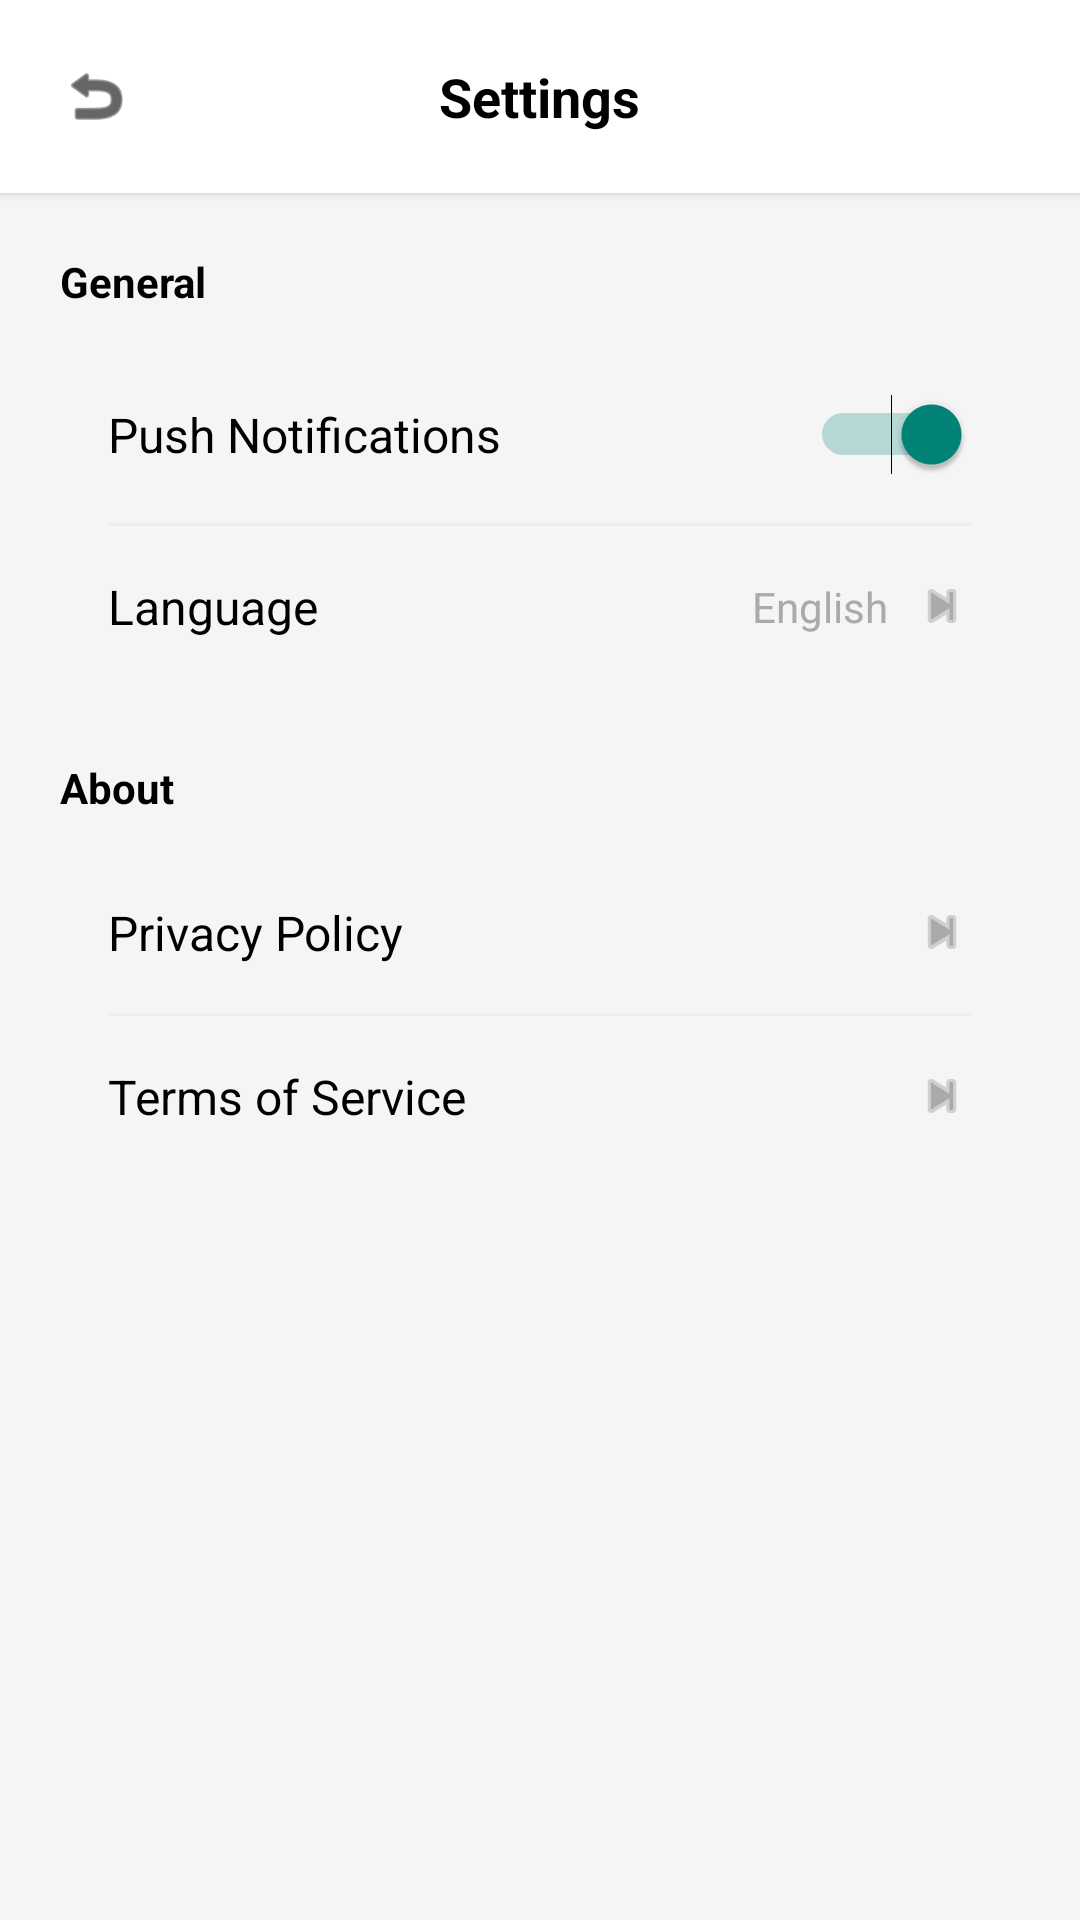

Layout XML and referenced resources for this Android screen:
<!-- AndroidManifest.xml: application theme Theme.IndonesianHealthyCare -->
<!-- res/layout/activity_settings.xml -->
<?xml version="1.0" encoding="utf-8"?>
<LinearLayout xmlns:android="http://schemas.android.com/apk/res/android"
    xmlns:app="http://schemas.android.com/apk/res-auto"
    android:layout_width="match_parent"
    android:layout_height="match_parent"
    android:orientation="vertical"
    android:background="#F5F5F5">

    <RelativeLayout android:layout_width="match_parent" android:layout_height="wrap_content" android:padding="20dp" android:background="@color/white" android:elevation="2dp">
        <ImageView android:id="@+id/btnBack" android:layout_width="24dp" android:layout_height="24dp" android:src="@android:drawable/ic_menu_revert" app:tint="@color/black" android:layout_centerVertical="true"/>
        <TextView android:layout_width="wrap_content" android:layout_height="wrap_content" android:text="Settings" android:textSize="18sp" android:textStyle="bold" android:textColor="@color/black" android:layout_centerInParent="true"/>
    </RelativeLayout>

    <LinearLayout android:layout_width="match_parent" android:layout_height="wrap_content" android:orientation="vertical" android:padding="20dp">

        <TextView android:layout_width="wrap_content" android:layout_height="wrap_content" android:text="General" android:textColor="@color/black" android:textStyle="bold" android:layout_marginBottom="12dp"/>

        <LinearLayout android:layout_width="match_parent" android:layout_height="wrap_content" android:orientation="vertical" android:background="@drawable/bg_white_rounded" android:padding="16dp">
            <RelativeLayout android:layout_width="match_parent" android:layout_height="wrap_content" android:layout_marginBottom="16dp">
                <TextView android:layout_width="wrap_content" android:layout_height="wrap_content" android:text="Push Notifications" android:textColor="@color/black" android:textSize="16sp" android:layout_centerVertical="true"/>
                <Switch android:layout_width="wrap_content" android:layout_height="wrap_content" android:layout_alignParentEnd="true" android:checked="true" android:theme="@style/Theme.AppCompat.Light"/>
            </RelativeLayout>
            <View android:layout_width="match_parent" android:layout_height="1dp" android:background="#EEEEEE" android:layout_marginBottom="16dp"/>
            <RelativeLayout android:layout_width="match_parent" android:layout_height="wrap_content">
                <TextView android:layout_width="wrap_content" android:layout_height="wrap_content" android:text="Language" android:textColor="@color/black" android:textSize="16sp" android:layout_centerVertical="true"/>
                <TextView android:layout_width="wrap_content" android:layout_height="wrap_content" android:text="English" android:textColor="@android:color/darker_gray" android:layout_toStartOf="@id/icArrow1" android:layout_marginEnd="8dp" android:layout_centerVertical="true"/>
                <ImageView android:id="@+id/icArrow1" android:layout_width="20dp" android:layout_height="20dp" android:src="@android:drawable/ic_media_next" app:tint="@android:color/darker_gray" android:layout_alignParentEnd="true" android:layout_centerVertical="true"/>
            </RelativeLayout>
        </LinearLayout>

        <TextView android:layout_width="wrap_content" android:layout_height="wrap_content" android:text="About" android:textColor="@color/black" android:textStyle="bold" android:layout_marginTop="24dp" android:layout_marginBottom="12dp"/>

        <LinearLayout android:layout_width="match_parent" android:layout_height="wrap_content" android:orientation="vertical" android:background="@drawable/bg_white_rounded" android:padding="16dp">
            <RelativeLayout android:layout_width="match_parent" android:layout_height="wrap_content" android:layout_marginBottom="16dp">
                <TextView android:layout_width="wrap_content" android:layout_height="wrap_content" android:text="Privacy Policy" android:textColor="@color/black" android:textSize="16sp" android:layout_centerVertical="true"/>
                <ImageView android:layout_width="20dp" android:layout_height="20dp" android:src="@android:drawable/ic_media_next" app:tint="@android:color/darker_gray" android:layout_alignParentEnd="true" android:layout_centerVertical="true"/>
            </RelativeLayout>
            <View android:layout_width="match_parent" android:layout_height="1dp" android:background="#EEEEEE" android:layout_marginBottom="16dp"/>
            <RelativeLayout android:layout_width="match_parent" android:layout_height="wrap_content">
                <TextView android:layout_width="wrap_content" android:layout_height="wrap_content" android:text="Terms of Service" android:textColor="@color/black" android:textSize="16sp" android:layout_centerVertical="true"/>
                <ImageView android:layout_width="20dp" android:layout_height="20dp" android:src="@android:drawable/ic_media_next" app:tint="@android:color/darker_gray" android:layout_alignParentEnd="true" android:layout_centerVertical="true"/>
            </RelativeLayout>
        </LinearLayout>
    </LinearLayout>
</LinearLayout>
<!-- resources referenced by this layout -->
<resources>
  <color name="black">#000000</color>
  <color name="white">#FFFFFF</color>
  <style name="Theme.IndonesianHealthyCare" parent="Base.Theme.IndonesianHealthyCare" />
  <style name="Base.Theme.IndonesianHealthyCare" parent="Theme.Material3.DayNight.NoActionBar">
          
          
      </style>
</resources>
